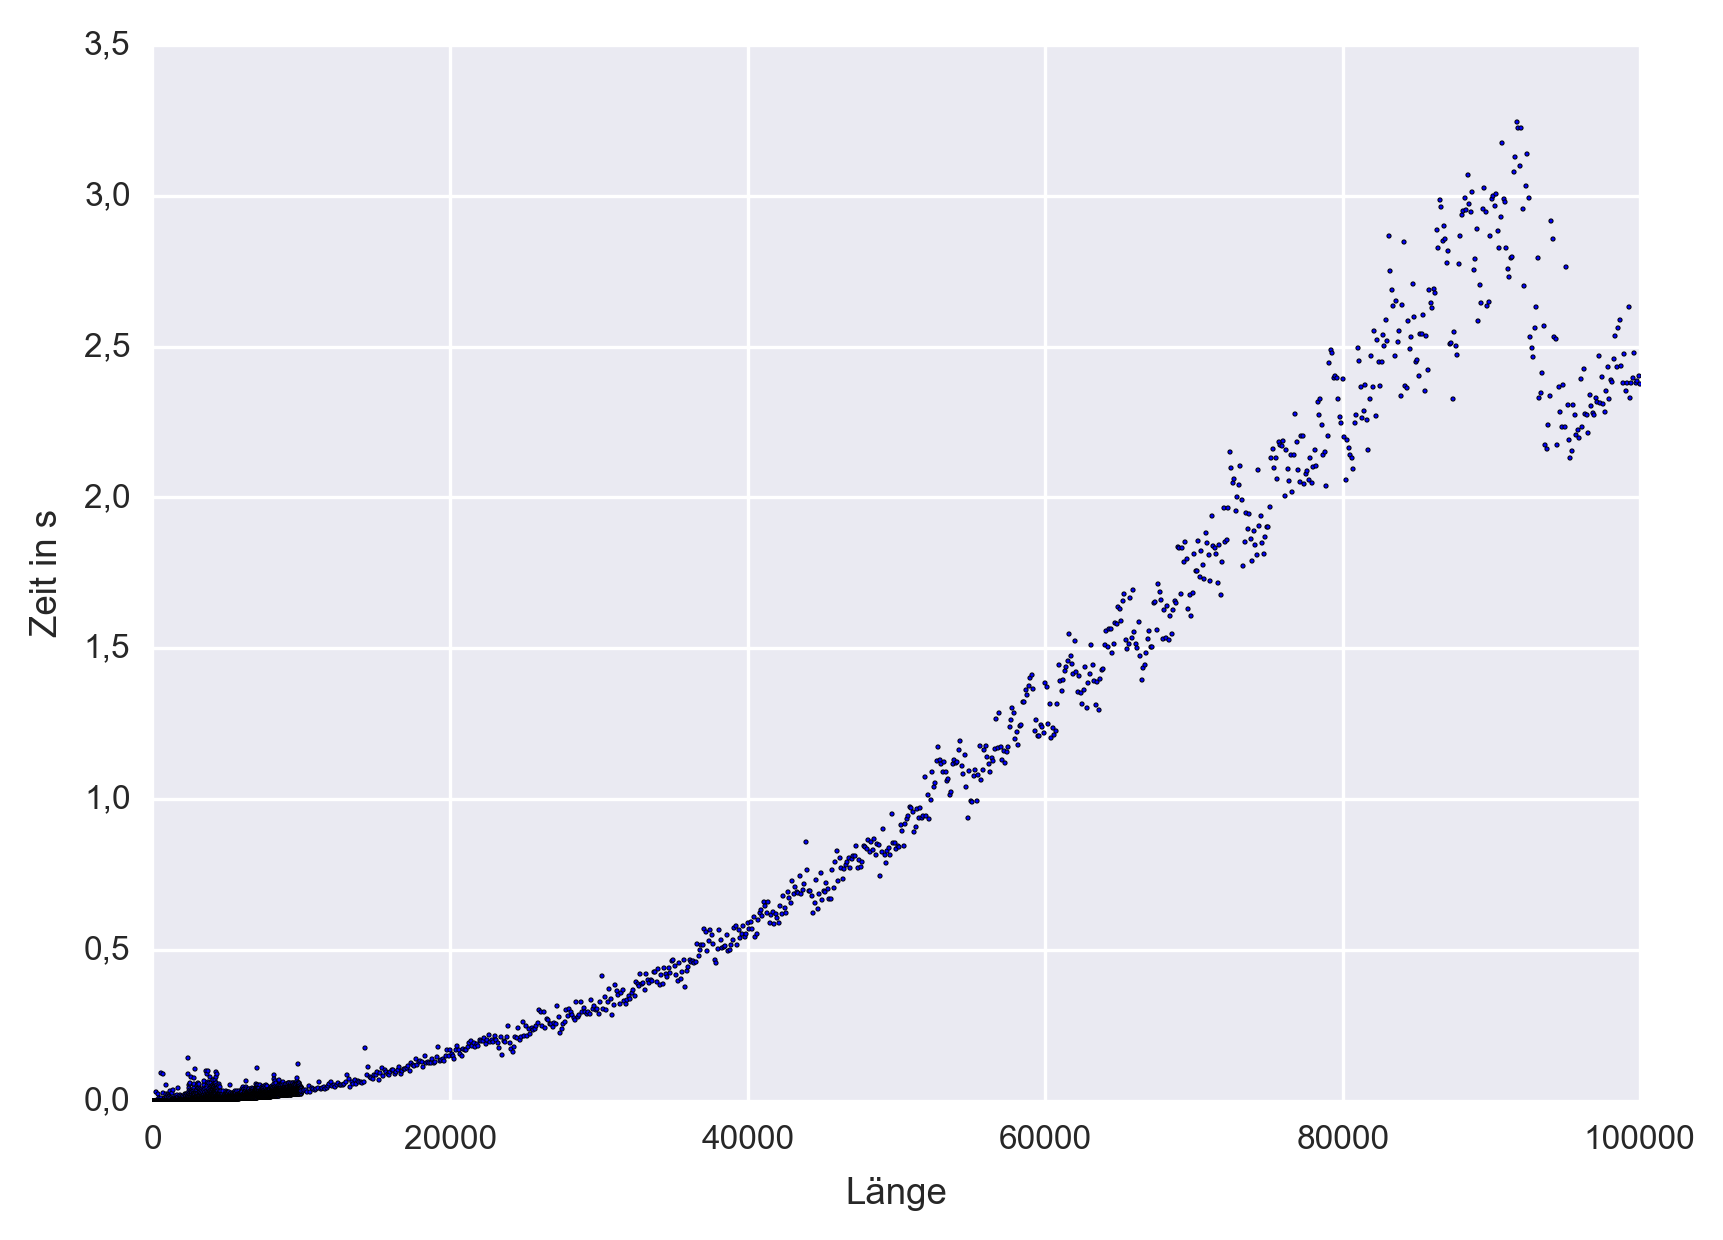

Source data for this figure (header and first rows):
1, 9.99999999976353137753903865814209e-004
2, 1.00000000000000088817841970012523e-003
3, 2.36477504245158343110233545303345e-014
4, 2.36477504245158343110233545303345e-014
5, 2.36477504245158343110233545303345e-014
6, 2.36477504245158343110233545303345e-014
7, 2.36477504245158343110233545303345e-014
8, 2.36477504245158343110233545303345e-014
9, 2.36477504245158343110233545303345e-014
10, 2.36477504245158343110233545303345e-014
11, 2.36477504245158343110233545303345e-014
12, 2.36477504245158343110233545303345e-014
13, 2.36477504245158343110233545303345e-014
14, 2.36477504245158343110233545303345e-014
15, 2.36477504245158343110233545303345e-014
16, 2.36477504245158343110233545303345e-014
17, 2.36477504245158343110233545303345e-014
18, 2.36477504245158343110233545303345e-014
19, 2.36477504245158343110233545303345e-014
20, 2.36477504245158343110233545303345e-014
21, 2.36477504245158343110233545303345e-014
22, 2.36477504245158343110233545303345e-014
23, 2.36477504245158343110233545303345e-014
24, 2.36477504245158343110233545303345e-014
25, 2.36477504245158343110233545303345e-014
26, 2.36477504245158343110233545303345e-014
27, 2.36477504245158343110233545303345e-014
28, 2.36477504245158343110233545303345e-014
29, 2.36477504245158343110233545303345e-014
30, 2.36477504245158343110233545303345e-014
31, 2.36477504245158343110233545303345e-014
32, 2.36477504245158343110233545303345e-014
33, 2.36477504245158343110233545303345e-014
34, 2.36477504245158343110233545303345e-014
35, 2.36477504245158343110233545303345e-014
36, 2.36477504245158343110233545303345e-014
37, 2.36477504245158343110233545303345e-014
38, 2.36477504245158343110233545303345e-014
39, 2.36477504245158343110233545303345e-014
40, 2.36477504245158343110233545303345e-014
41, 2.36477504245158343110233545303345e-014
42, 2.36477504245158343110233545303345e-014
43, 2.36477504245158343110233545303345e-014
44, 2.36477504245158343110233545303345e-014
45, 2.36477504245158343110233545303345e-014
46, 2.36477504245158343110233545303345e-014
47, 2.36477504245158343110233545303345e-014
48, 2.36477504245158343110233545303345e-014
49, 2.36477504245158343110233545303345e-014
50, 2.36477504245158343110233545303345e-014
51, 2.36477504245158343110233545303345e-014
52, 2.36477504245158343110233545303345e-014
53, 2.36477504245158343110233545303345e-014
54, 2.36477504245158343110233545303345e-014
55, 2.36477504245158343110233545303345e-014
56, 2.36477504245158343110233545303345e-014
57, 2.36477504245158343110233545303345e-014
58, 2.36477504245158343110233545303345e-014
59, 2.36477504245158343110233545303345e-014
60, 2.36477504245158343110233545303345e-014
61, 2.36477504245158343110233545303345e-014
... 10,839 more rows
